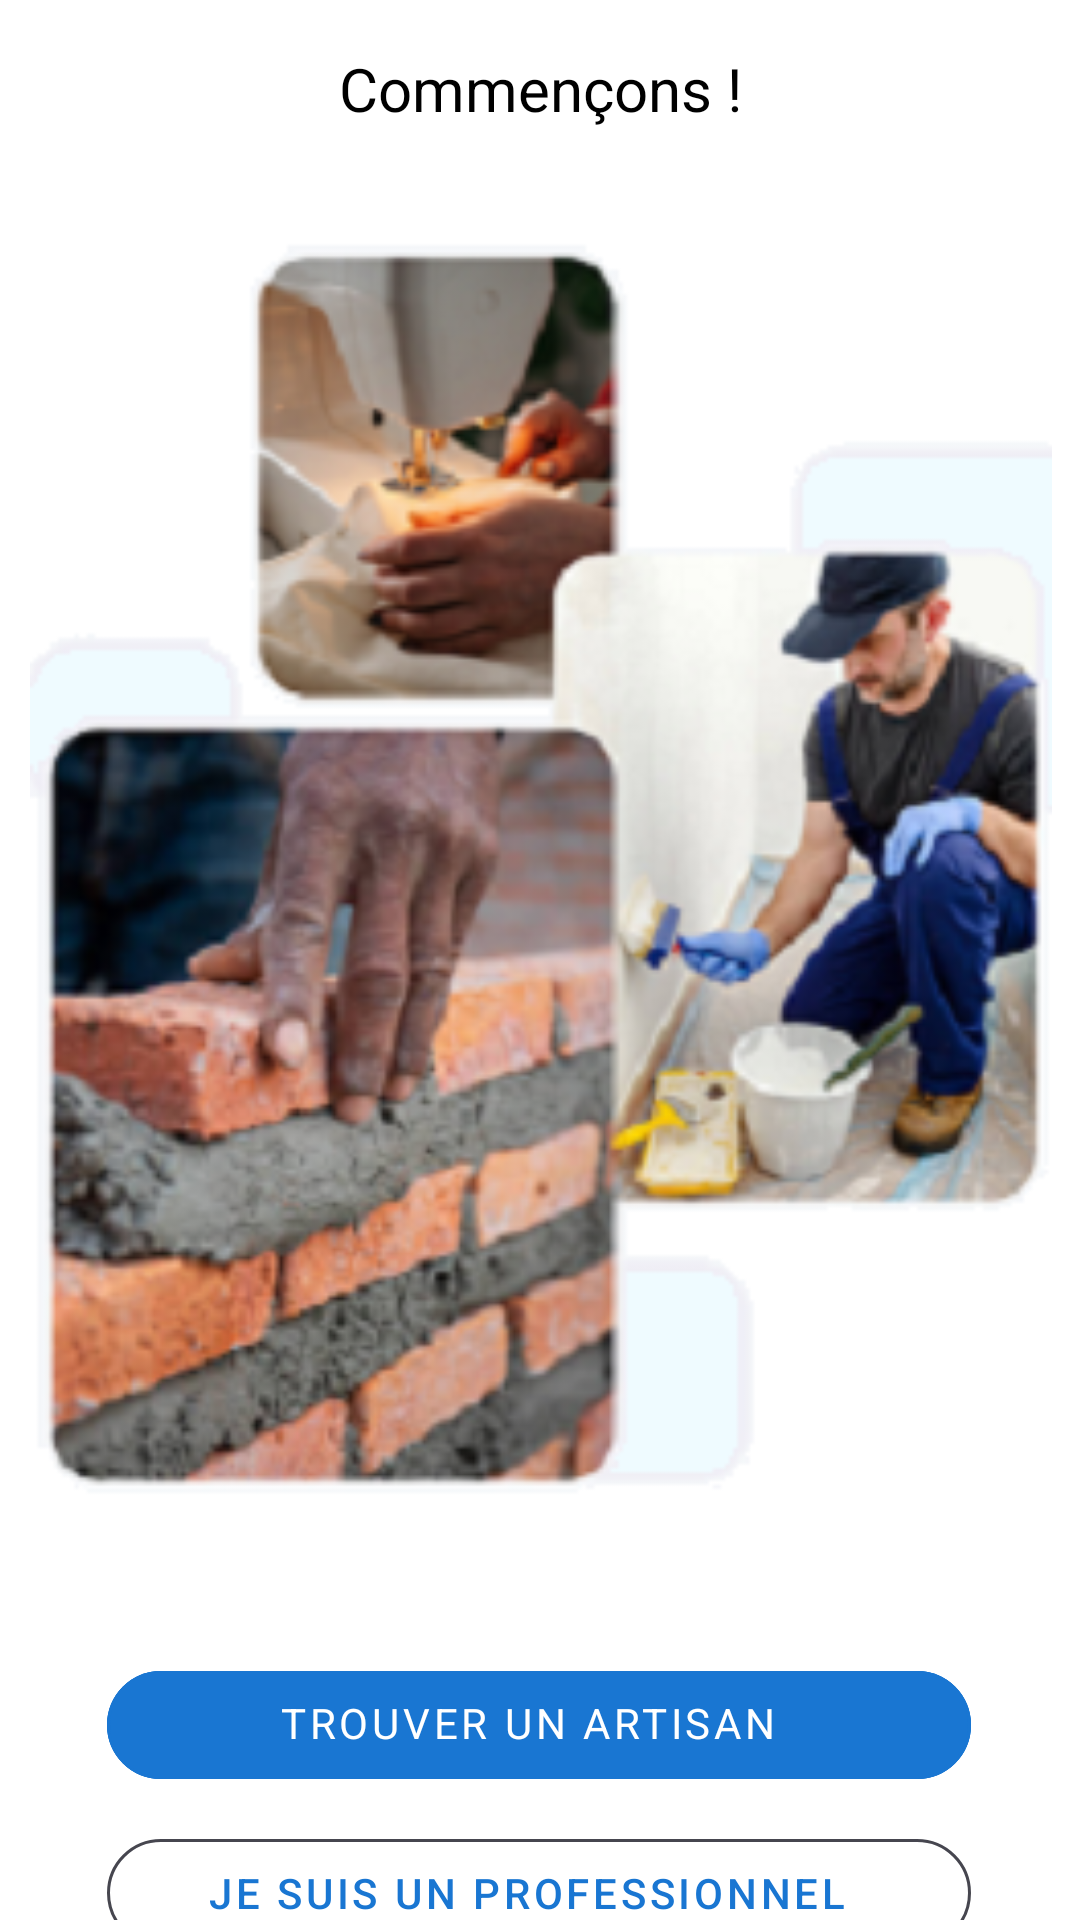

Produce the Android XML layout that renders to this screen, including the resource entries it uses.
<!-- AndroidManifest.xml: application theme Theme.ILAURIAARTISAN_V1 -->
<!-- res/layout/activity_main.xml -->
<?xml version="1.0" encoding="utf-8"?>
<androidx.constraintlayout.widget.ConstraintLayout xmlns:android="http://schemas.android.com/apk/res/android"
    xmlns:app="http://schemas.android.com/apk/res-auto"
    xmlns:tools="http://schemas.android.com/tools"
    android:layout_width="match_parent"
    android:layout_height="match_parent"
    tools:context=".MainActivity">


    <TextView
        android:id="@+id/ss"
        android:layout_width="wrap_content"
        android:layout_height="wrap_content"

        android:layout_centerHorizontal="true"

        android:gravity="center"
        android:text="@string/commençons"
        android:textColor="@color/black"
        android:textSize="20sp"
        app:layout_constraintEnd_toEndOf="parent"
        app:layout_constraintStart_toStartOf="parent"
        app:layout_constraintTop_toTopOf="parent"
        android:layout_marginTop="16dp"
        >

    </TextView>

    <ImageView
        android:id="@+id/idimg2"
        android:layout_width="400dp"
        android:layout_height="420dp"
        android:layout_marginTop="36dp"
        android:src="@drawable/trois"
        app:layout_constraintEnd_toEndOf="parent"
        app:layout_constraintStart_toStartOf="parent"
        app:layout_constraintTop_toBottomOf="@id/ss"

        />

    <com.google.android.material.floatingactionbutton.ExtendedFloatingActionButton
        android:id="@+id/extended_fab"

        style="?attr/materialButtonOutlinedStyle"

        android:layout_width="288dp"
        android:layout_height="wrap_content"
        android:layout_marginTop="52dp"

        android:backgroundTint="@color/bluePrincipal"

        android:contentDescription="Trouver un artisan"
        android:fontFamily="sans-serif"
        android:includeFontPadding="false"


        android:text="Trouver un artisan"
        android:textColor="@color/white"
        android:textSize="14sp"


        app:elevation="0dp"
        app:layout_constraintHorizontal_bias="0.495"

        app:layout_constraintLeft_toLeftOf="parent"


        app:layout_constraintRight_toRightOf="parent"
        app:layout_constraintTop_toBottomOf="@id/idimg2"
        app:strokeColor="@color/bluePrincipal" />

    <com.google.android.material.floatingactionbutton.ExtendedFloatingActionButton
        android:id="@+id/btn2"

        style="?attr/materialButtonOutlinedStyle"

        android:layout_width="288dp"
        android:layout_height="wrap_content"

        android:layout_marginTop="8dp"

        android:contentDescription="Trouver un artisan"

        android:text="Je suis un professionnel"


        android:textColor="@color/bluePrincipal"
        android:textSize="14sp"
        app:elevation="0dp"


        app:layout_constraintHorizontal_bias="0.495"
        app:layout_constraintLeft_toLeftOf="parent"

        app:layout_constraintRight_toRightOf="parent"


        app:layout_constraintTop_toBottomOf="@id/extended_fab"
        app:strokeColor="@color/grey2" />
</androidx.constraintlayout.widget.ConstraintLayout>
<!-- resources referenced by this layout -->
<resources>
  <color name="black">#FF000000</color>
  <color name="bluePrincipal">#1976D2</color>
  <color name="grey2">#46464F</color>
  <color name="white">#FFFFFFFF</color>
  <!-- drawable trois: png bitmap (drawable, 120622 bytes) -->
  <style name="Theme.ILAURIAARTISAN_V1" parent="Theme.MaterialComponents.DayNight.NoActionBar">
          
          <item name="colorPrimary">@color/bluePrincipal</item>
          <item name="colorPrimaryVariant">@color/blueSecondaire</item>
          <item name="colorOnPrimary">@color/white</item>
          
          <item name="colorSecondary">@color/teal_200</item>
          <item name="colorSecondaryVariant">@color/teal_700</item>
          <item name="colorOnSecondary">@color/black</item>
          
          <item name="android:statusBarColor">?attr/colorPrimaryVariant</item>
          
      </style>
  <color name="blueSecondaire">#64B5F6</color>
  <color name="teal_200">#FF03DAC5</color>
  <color name="teal_700">#FF018786</color>
</resources>
